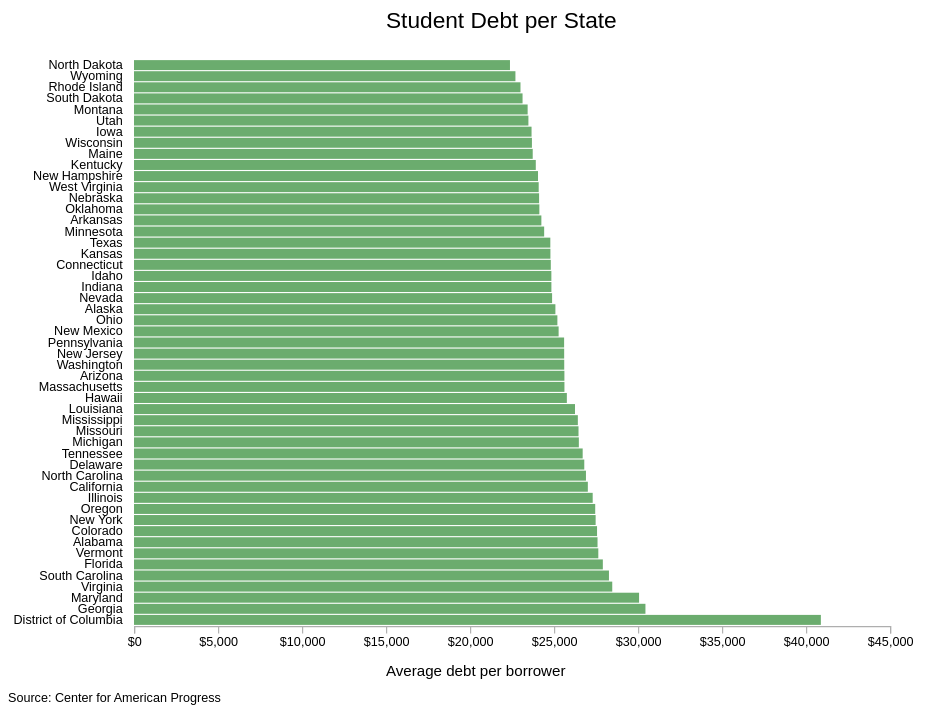
D3 v4 page, settled after 480 driven frames (8 s of simulated time); the page loaded 1 data file(s).


  	
		
        //your d3 code will go here
		
		var margin = {top:50, right:100, bottom:100, left:100},
			width  = 800 - margin.left - margin.right,
			height = 600 - margin.top - margin.bottom;

		var svg = d3.select("body")
			.append("svg")
			.attr("width", "100%")
			.attr("height", "100%")
			.attr("viewBox", "0 0 " + (width + margin.left + margin.right) + " " + (height + margin.top + margin.bottom));

		var chart = svg.append("g")
			.attr("transform", "translate(" + margin.left + "," + margin.top + ")");
		
		var xScale = d3.scaleLinear()
			.range([0, width]);

		var yScale = d3.scaleBand()
			.range([height, 0])
			.padding(0.1);
		
		d3.csv("student_debt_per_state.csv", function(error, data){
    		if (error) throw error; //catch any errors
			
		//map function goes through every element, then returns a number for average debt per borrower
		data = data.map(function(d){ 
    		d["Average debt per borrower"] = +d["Average debt per borrower"]; 
    		return d;
		});
		
		console.log(data);
			
			
		//xScale.domain([0, d3.max(data, function(d){ return d["Average debt per borrower"]; })]);
			
		xScale.domain([0, 45000]);

			//xscale is unique values in your data (Age Group, since they are all different)
		yScale.domain(data.map(function(d){ return d["State"]; }));
		
		chart.selectAll(".bar")
			.data(data)
    		.enter()
    		.append("rect")
    		.attr("class", "bar")
    		.attr("y", function(d){ return yScale(d["State"]); })
			.attr("x", function(d){ return 0; })
    		//.attr("x", function(d){ return xScale(d["Average debt per borrower"]); })
    		.attr("width", function(d){ return xScale(d["Average debt per borrower"]); })
    		.attr("height", function(d){ return yScale.bandwidth(); });
		
		
		//adding y axis to the left of the chart
		//svg.append("g")
    		//.attr("transform", "translate(" + margin.left + "," + margin.top + ")")
			//.call(d3.axisBottom(xScale).tickFormat(d3.format("$,")));

		//adding x axis to the bottom of chart
		//svg.append("g")
		//	.attr("transform", "translate(" + margin.left + "," + (height + margin.top) + ")")
		//	.call(d3.axisLeft(yScale))
		//.selectAll("text")
		//	.attr("transform", "rotate(-90, 15, 30)");
		
		
		svg.append("g")
			.attr("class", "xscale")
			.attr("transform", "translate(" + margin.left + "," + (height + margin.top) + ")")
			.call(d3.axisBottom(xScale).tickFormat(d3.format("$,")));
		
		svg.append("g")
			.attr("class", "yscale")
			.attr("transform", "translate(" + margin.left + "," +  margin.top + ")")
    		.call(d3.axisLeft(yScale))
			
			
		
		svg.append("text")
			.attr("y", height + 90)
			.attr("x", width/2)
			.text("Average debt per borrower")
			.style("font-family", "Helvetica")
			.style("font-size", "12px");
			
			
		svg.append("g")
    		.attr("transform", "translate(" + (width/2) + ", 25)")
			.append("text")
    		.text("Student Debt per State")
			.style("font-family", "Helvetica")
			.style("font-size", "18px");
			
		
		svg.append("text")
			.attr("y", height + 110)
			.attr("x", width - 600)
			.text("Source: Center for American Progress")
			.style("font-family", "Helvetica")
			.style("font-size", "10px");
		
			
	})


    

### data: student_debt_per_state.csv, 1835 bytes — head not shown